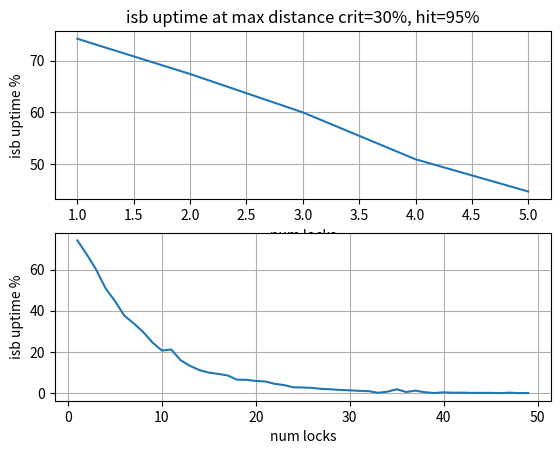

The script that saved this image:
import numpy as np
import matplotlib.pyplot as plt

import math
import random
from scipy import linalg

num_iters = 10000

crit_chance = .30
hit_chance = .95

crit = crit_chance*hit_chance*hit_chance
miss = 1-hit_chance
hit = 1-crit-miss

max_locks = 50
max_isb_count = 4
t = []
v = []

for num_locks in range(1,max_locks):
    early_miss = 0
    curr_isb_count = 0
    isb_hits = 0
    hits = 0 
    for r in range(num_iters):
        roll = random.random()
        if (roll <= miss):
            continue
        elif (roll <= miss+hit): #hit
            hits+=1
            if (curr_isb_count > 0):
                if early_miss > 0:
                    early_miss -= 1
                else:
                    isb_hits+=1
                curr_isb_count -= 1
        else: #crit
            hits+=1
            if (curr_isb_count > 0):
                if early_miss > 0:
                    early_miss -= 1
                else:
                    isb_hits+=1
            else:
                early_miss = num_locks - 1

            curr_isb_count = max_isb_count
    t.append(num_locks)
    v.append(isb_hits/hits*100)

fig, (ax1, ax2) = plt.subplots(2, 1)

ax1.grid()
ax1.set(xlabel='num locks', ylabel='isb uptime %',
       title='isb uptime at max distance crit=30%, hit=95%')
ax1.plot(t[:5], v[:5])


ax2.grid()
ax2.set(xlabel='num locks', ylabel='isb uptime %')
ax2.plot(t, v)
plt.show()
